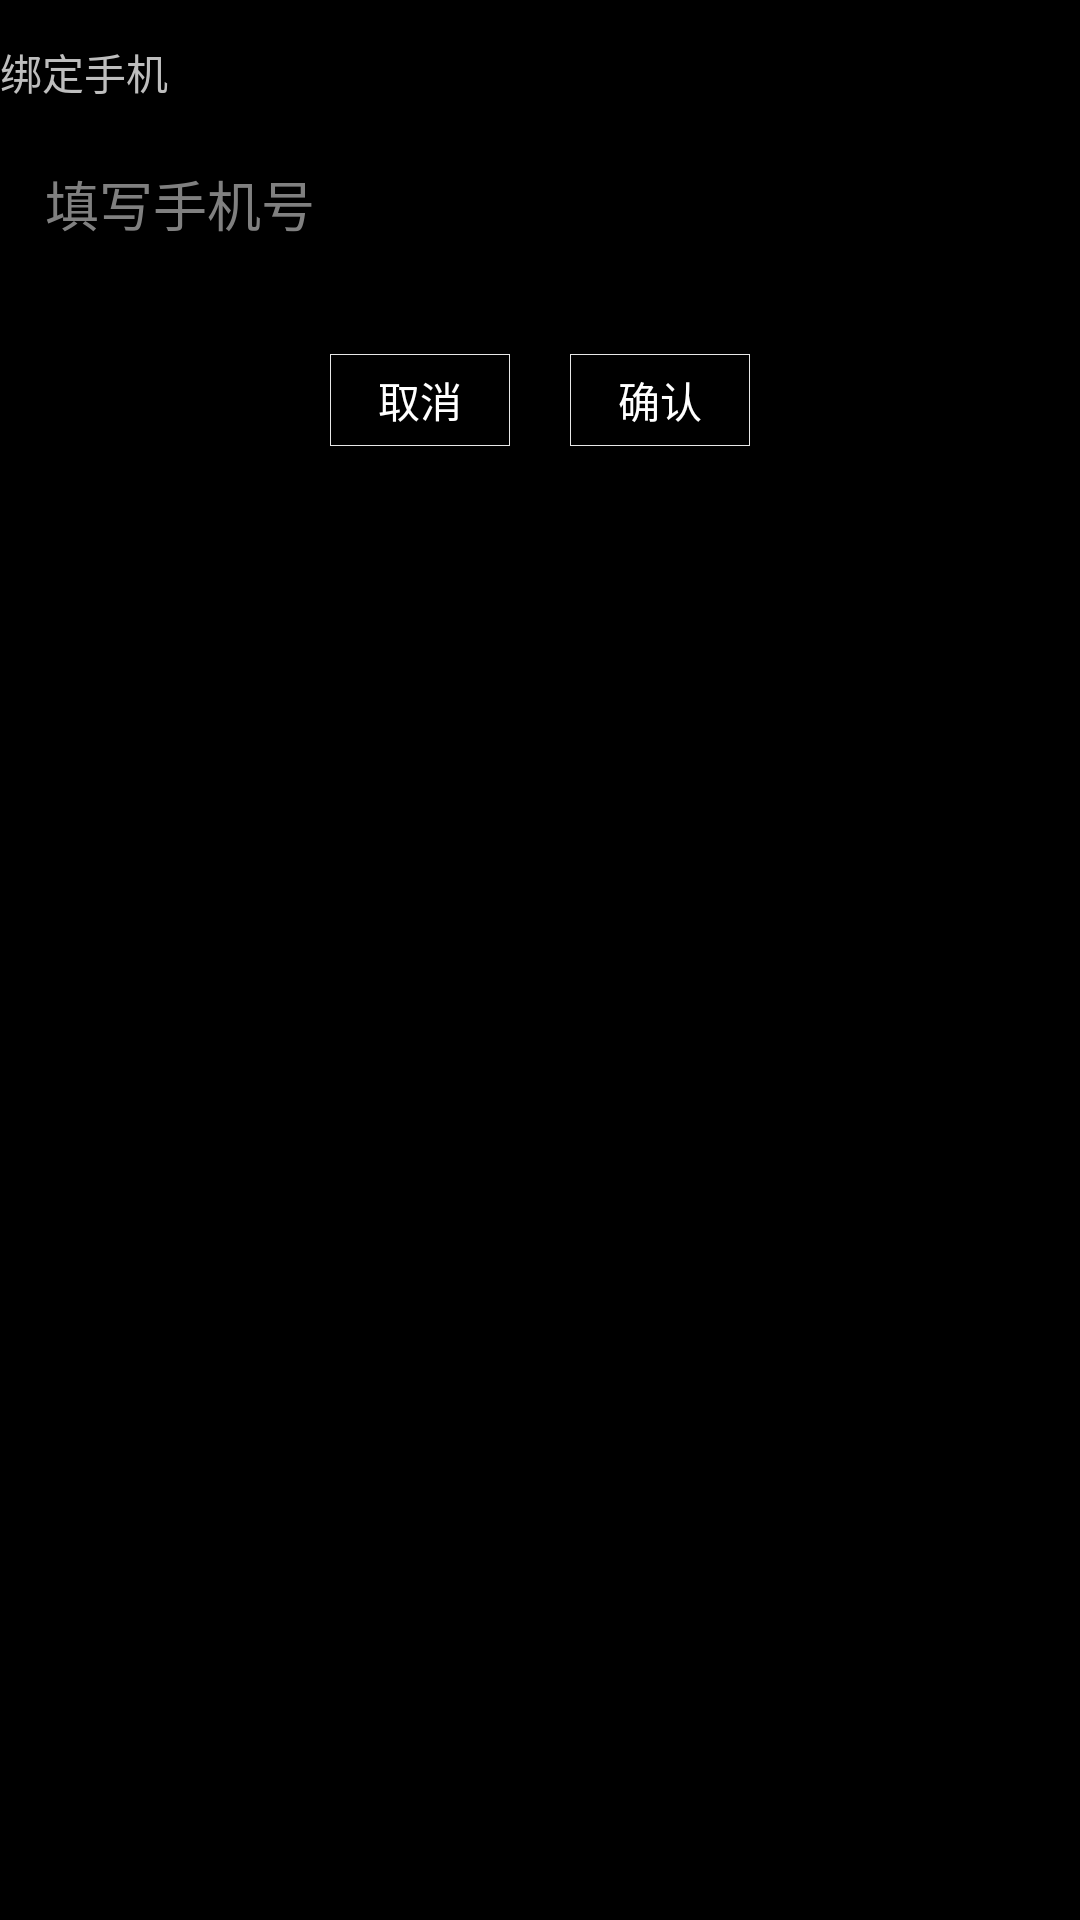

Write the Android layout XML for this screen, with the resource values it uses.
<!-- AndroidManifest.xml: activity theme android:Theme.NoTitleBar.Fullscreen -->
<!-- res/layout/activity_bind_phone.xml -->
<?xml version="1.0" encoding="utf-8"?>
<LinearLayout xmlns:android="http://schemas.android.com/apk/res/android"
    xmlns:app="http://schemas.android.com/apk/res-auto"
    xmlns:tools="http://schemas.android.com/tools"
    android:orientation="vertical"
    android:layout_marginLeft="20dp"
    android:layout_marginRight="20dp"
    android:layout_width="match_parent"
    android:layout_height="match_parent"
    tools:context="com.example.castedemo.user.SexActivity">
    <TextView
        android:text="绑定手机"
        android:gravity="center_vertical"
        android:layout_width="match_parent"
        android:layout_height="48dp" />
    <LinearLayout
        android:id="@+id/rl_phone"
        android:paddingRight="15dp"
        android:background="@drawable/border_gray_style"
        android:layout_width="match_parent"
        android:layout_height="40dp">
        <TextView
            android:visibility="gone"
            android:text="填写手机号"
            android:layout_gravity="center_vertical"
            android:layout_width="wrap_content"
            android:layout_height="wrap_content" />
        <EditText
            android:id="@+id/et_phone"
            android:inputType="phone"
            android:singleLine="true"
            android:hint="填写手机号"
            android:paddingLeft="5dp"
            android:background="@drawable/border_gray_style"
            android:layout_gravity="center_vertical"
            android:layout_marginLeft="10dp"
            android:layout_width="match_parent"
            android:layout_height="wrap_content" />
    </LinearLayout>


    <LinearLayout
        android:layout_marginTop="30dp"
        android:gravity="center_horizontal"
        android:layout_width="match_parent"
        android:layout_height="wrap_content">
        <Button
            android:id="@+id/btn_phoneCancel"
            android:textColor="@color/text_white"
            android:background="@drawable/border_trans_style"
            android:text="取消"
            android:padding="5dp"
            android:layout_width="60dp"
            android:layout_height="wrap_content" />
        <Button
            android:id="@+id/btn_phoneSave"
            android:background="@drawable/border_trans_style"
            android:textColor="@color/text_white"
            android:text="确认"
            android:padding="5dp"
            android:layout_marginLeft="20dp"
            android:layout_width="60dp"
            android:layout_height="wrap_content" />
    </LinearLayout>
</LinearLayout>
<!-- resources referenced by this layout -->
<resources>
  <color name="text_white">#ffffff</color>
  <!-- drawable border_trans_style (drawable) -->
  <?xml version="1.0" encoding="utf-8"?>
  <shape xmlns:android="http://schemas.android.com/apk/res/android">
      <stroke android:color="#e8e8e8" android:width="0.3dp"></stroke>
  </shape>
</resources>
